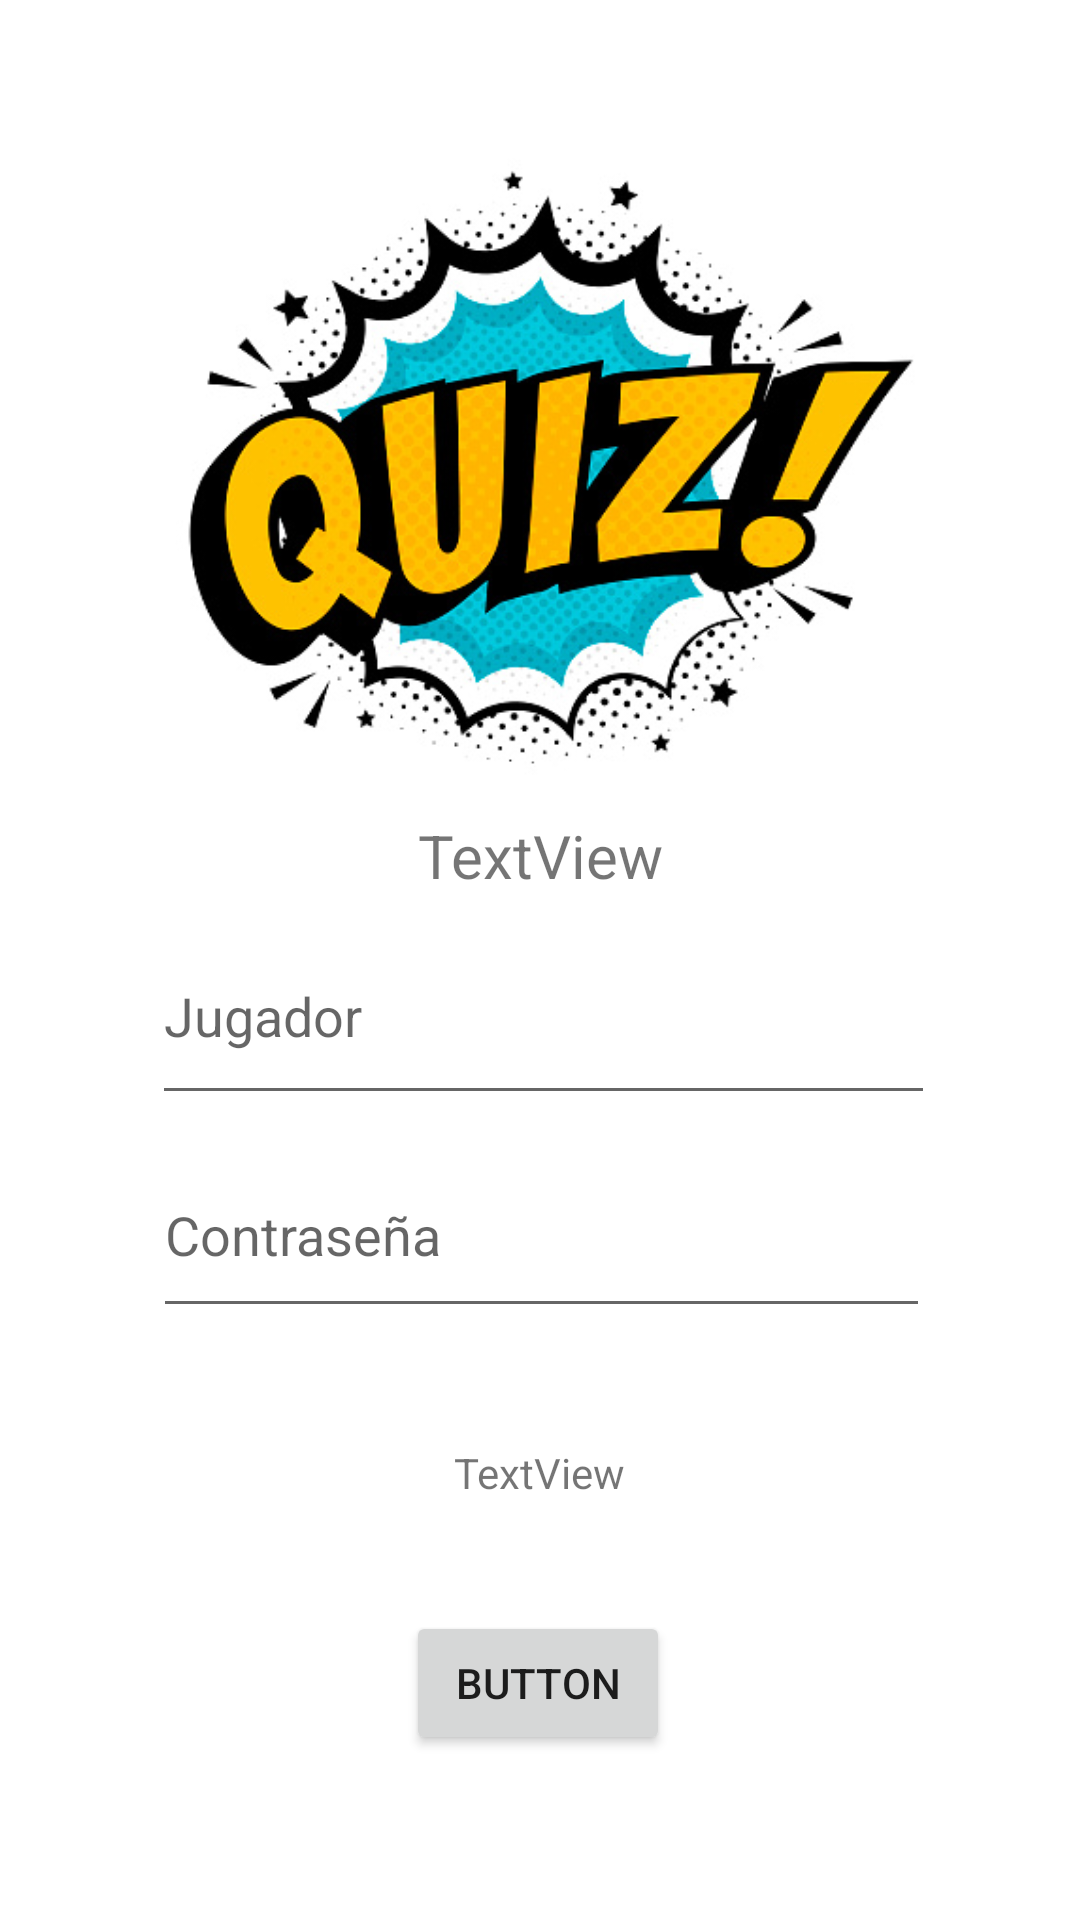

Write the Android layout XML for this screen, with the resource values it uses.
<!-- AndroidManifest.xml: application theme Theme.Quiz -->
<!-- res/layout/activity_registro.xml -->
<?xml version="1.0" encoding="utf-8"?>
<androidx.constraintlayout.widget.ConstraintLayout xmlns:android="http://schemas.android.com/apk/res/android"
    xmlns:app="http://schemas.android.com/apk/res-auto"
    xmlns:tools="http://schemas.android.com/tools"
    android:layout_width="match_parent"
    android:layout_height="match_parent"
    tools:context=".activities.Registro">

    <ImageView
        android:id="@+id/imagenRegistro"
        android:layout_width="337dp"
        android:layout_height="225dp"
        app:layout_constraintBottom_toBottomOf="parent"
        app:layout_constraintEnd_toEndOf="parent"
        app:layout_constraintHorizontal_bias="0.497"
        app:layout_constraintStart_toStartOf="parent"
        app:layout_constraintTop_toTopOf="parent"
        app:layout_constraintVertical_bias="0.103"
        app:srcCompat="@drawable/quizimagen" />

    <EditText
        android:id="@+id/textUserRegistro"
        android:layout_width="261dp"
        android:layout_height="69dp"
        android:ems="10"
        android:hint="@string/nombre"
        android:inputType="textPersonName"
        app:layout_constraintBottom_toBottomOf="parent"
        app:layout_constraintEnd_toEndOf="parent"
        app:layout_constraintHorizontal_bias="0.513"
        app:layout_constraintStart_toStartOf="parent"
        app:layout_constraintTop_toTopOf="parent"
        app:layout_constraintVertical_bias="0.53" />

    <EditText
        android:id="@+id/textPasswordRegistro"
        android:layout_width="259dp"
        android:layout_height="65dp"
        android:ems="10"
        android:hint="@string/contraseña"
        android:inputType="textPassword"
        app:layout_constraintBottom_toBottomOf="parent"
        app:layout_constraintEnd_toEndOf="parent"
        app:layout_constraintHorizontal_bias="0.506"
        app:layout_constraintStart_toStartOf="parent"
        app:layout_constraintTop_toTopOf="parent"
        app:layout_constraintVertical_bias="0.657" />

    <Button
        android:id="@+id/botonRegistro"
        android:layout_width="wrap_content"
        android:layout_height="wrap_content"
        android:text="Button"
        android:onClick="onRegister"
        app:layout_constraintBottom_toBottomOf="parent"
        app:layout_constraintEnd_toEndOf="parent"
        app:layout_constraintHorizontal_bias="0.498"
        app:layout_constraintStart_toStartOf="parent"
        app:layout_constraintTop_toTopOf="parent"
        app:layout_constraintVertical_bias="0.907" />

    <TextView
        android:id="@+id/textWarningRegistro"
        android:layout_width="310dp"
        android:layout_height="62dp"
        android:gravity="center"
        android:text="TextView"
        app:layout_constraintBottom_toBottomOf="parent"
        app:layout_constraintEnd_toEndOf="parent"
        app:layout_constraintHorizontal_bias="0.495"
        app:layout_constraintStart_toStartOf="parent"
        app:layout_constraintTop_toTopOf="parent"
        app:layout_constraintVertical_bias="0.796" />

    <TextView
        android:id="@+id/tituloRegistro"
        android:layout_width="349dp"
        android:layout_height="49dp"
        android:text="TextView"
        android:gravity="center"
        android:textSize="20dp"
        app:layout_constraintBottom_toTopOf="@+id/textUserRegistro"
        app:layout_constraintEnd_toEndOf="parent"
        app:layout_constraintStart_toStartOf="parent"
        app:layout_constraintTop_toBottomOf="@+id/imagenRegistro" />

</androidx.constraintlayout.widget.ConstraintLayout>
<!-- resources referenced by this layout -->
<resources>
  <!-- drawable quizimagen: jpg bitmap (drawable, 79203 bytes) -->
  <string name="nombre">Jugador</string>
  <style name="Theme.Quiz" parent="Theme.MaterialComponents.DayNight.NoActionBar">
          
          <item name="colorPrimary">@color/purple_500</item>
          <item name="colorPrimaryVariant">@color/purple_700</item>
          <item name="colorOnPrimary">@color/white</item>
          
          <item name="colorSecondary">@color/teal_200</item>
          <item name="colorSecondaryVariant">@color/teal_700</item>
          <item name="colorOnSecondary">@color/black</item>
          
          <item name="android:statusBarColor" tools:targetApi="l">?attr/colorPrimaryVariant</item>
          
      </style>
  <!-- not gathered from this repository: default colours our renderer supplied (Android Studio template values) -->
  <color name="purple_500">#FF6200EE</color>
  <color name="purple_700">#FF3700B3</color>
  <color name="teal_200">#FF03DAC5</color>
  <color name="teal_700">#FF018786</color>
  <color name="black">#FF000000</color>
  <color name="white">#FFFFFFFF</color>
</resources>
